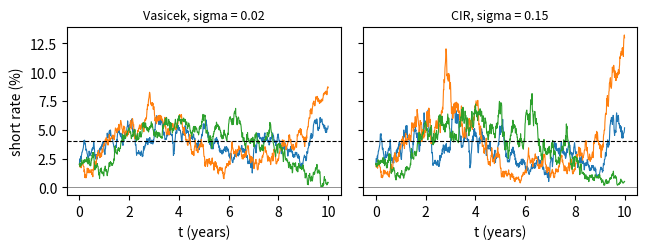

This figure's Python source:
import numpy as np
import matplotlib.pyplot as plt

kappa, theta, r0, T, n = 0.5, 0.04, 0.02, 10.0, 1000
dt = T / n
t = np.linspace(0, T, n + 1)
rng = np.random.default_rng(seed=30)
Z = rng.standard_normal((3, n))
fig, axs = plt.subplots(1, 2, figsize=(6.6, 2.6), sharey=True)
for title, sig, model, ax in [("Vasicek, sigma = 0.02", 0.02, "vas", axs[0]),
                              ("CIR, sigma = 0.15", 0.15, "cir", axs[1])]:
    for p in range(3):
        r = np.empty(n + 1); r[0] = r0
        for k in range(n):
            vol = sig if model == "vas" else sig * np.sqrt(max(r[k], 0))
            r[k + 1] = r[k] + kappa * (theta - r[k]) * dt + vol * np.sqrt(dt) * Z[p, k]
        ax.plot(t, 100 * r, lw=0.8)
    ax.axhline(100 * theta, color="k", ls="--", lw=0.8); ax.axhline(0, color="gray", lw=0.6)
    ax.set_title(title, fontsize=9); ax.set_xlabel("t (years)")
axs[0].set_ylabel("short rate (%)")
plt.tight_layout()
plt.show()
